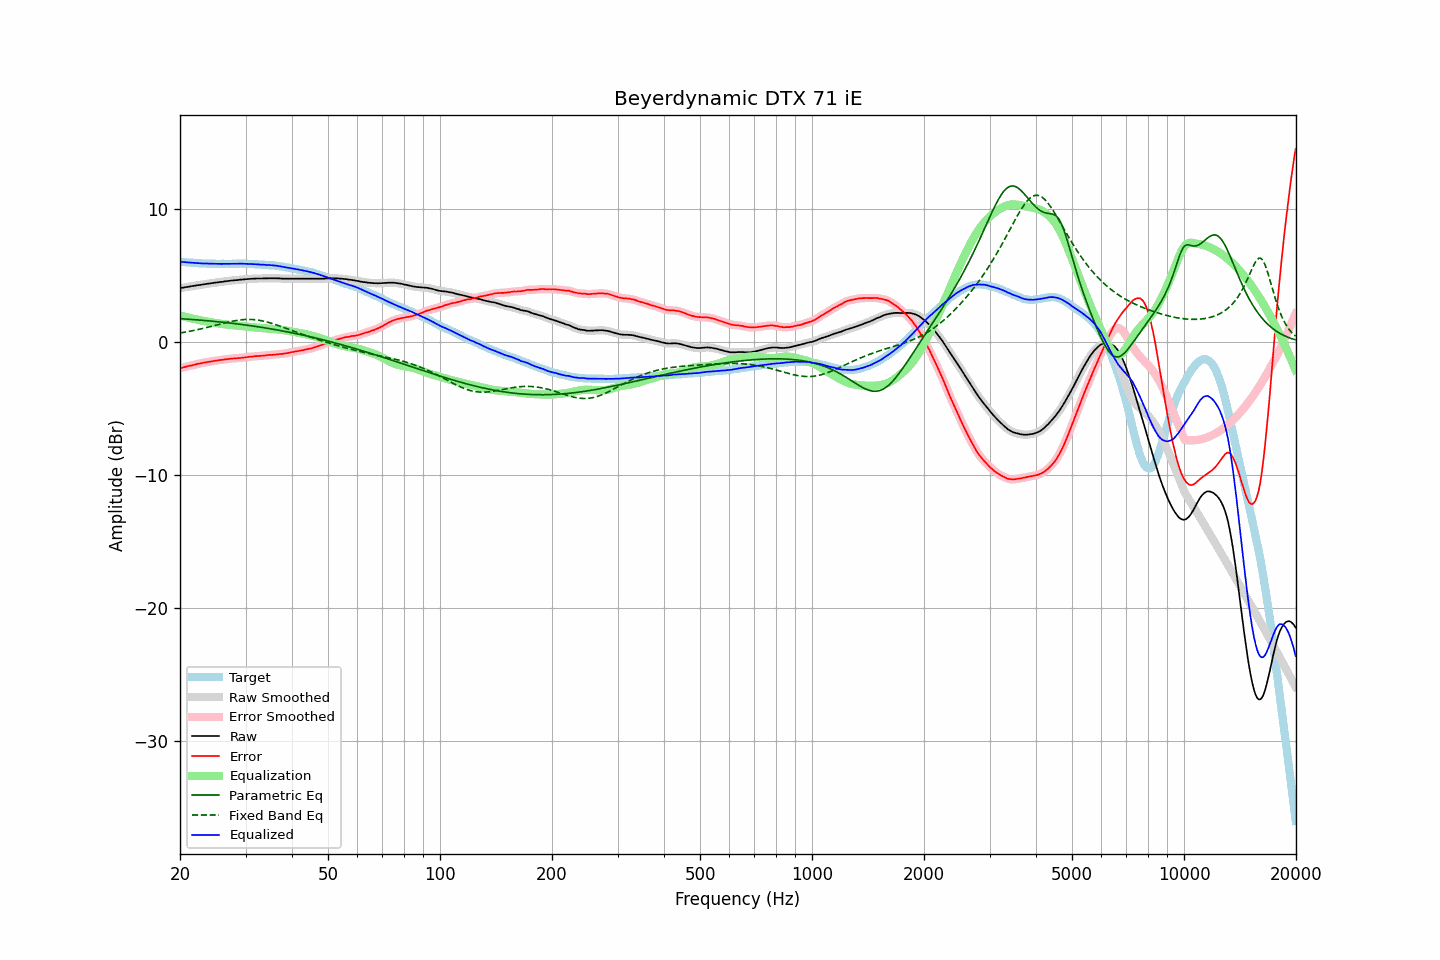

The data file committed next to this chart (first rows):
frequency, raw, error, smoothed, error_smoothed, equalization, parametric_eq, fixed_band_eq, equalized_raw, equalized_smoothed, target
20.00, 4.03, -1.98, 4.03, -1.98, 1.98, 1.74, 0.66, 6.02, 6.02, 6.02
20.20, 4.05, -1.95, 4.05, -1.95, 1.95, 1.73, 0.68, 6.01, 6.01, 6.01
20.40, 4.07, -1.92, 4.07, -1.92, 1.92, 1.73, 0.70, 5.99, 5.99, 6.00
20.61, 4.09, -1.89, 4.09, -1.89, 1.89, 1.72, 0.72, 5.98, 5.98, 5.99
20.81, 4.11, -1.85, 4.11, -1.86, 1.86, 1.71, 0.75, 5.97, 5.97, 5.97
21.02, 4.13, -1.82, 4.13, -1.83, 1.83, 1.70, 0.77, 5.96, 5.96, 5.96
21.23, 4.15, -1.79, 4.15, -1.80, 1.80, 1.69, 0.79, 5.95, 5.95, 5.95
21.44, 4.17, -1.78, 4.17, -1.77, 1.77, 1.68, 0.82, 5.95, 5.94, 5.96
21.66, 4.19, -1.74, 4.19, -1.75, 1.74, 1.68, 0.84, 5.94, 5.94, 5.94
21.87, 4.21, -1.72, 4.21, -1.72, 1.71, 1.67, 0.86, 5.93, 5.93, 5.94
22.09, 4.23, -1.68, 4.23, -1.68, 1.69, 1.66, 0.89, 5.92, 5.92, 5.92
22.31, 4.25, -1.65, 4.25, -1.66, 1.66, 1.65, 0.92, 5.91, 5.91, 5.91
22.54, 4.26, -1.63, 4.27, -1.63, 1.63, 1.64, 0.94, 5.90, 5.90, 5.90
22.76, 4.28, -1.61, 4.28, -1.61, 1.61, 1.63, 0.97, 5.89, 5.89, 5.90
22.99, 4.30, -1.58, 4.30, -1.59, 1.58, 1.62, 1.00, 5.89, 5.89, 5.89
23.22, 4.32, -1.55, 4.32, -1.56, 1.56, 1.61, 1.03, 5.88, 5.89, 5.88
23.45, 4.34, -1.54, 4.34, -1.54, 1.54, 1.60, 1.06, 5.88, 5.88, 5.89
23.69, 4.36, -1.51, 4.36, -1.52, 1.52, 1.59, 1.09, 5.88, 5.88, 5.88
23.92, 4.37, -1.49, 4.38, -1.50, 1.50, 1.57, 1.12, 5.87, 5.87, 5.87
24.16, 4.39, -1.48, 4.40, -1.48, 1.48, 1.56, 1.15, 5.87, 5.87, 5.88
24.40, 4.41, -1.46, 4.41, -1.46, 1.46, 1.55, 1.18, 5.87, 5.87, 5.88
24.65, 4.43, -1.43, 4.43, -1.44, 1.44, 1.54, 1.21, 5.87, 5.87, 5.87
24.89, 4.44, -1.42, 4.45, -1.42, 1.42, 1.53, 1.24, 5.86, 5.87, 5.87
25.14, 4.46, -1.39, 4.46, -1.40, 1.40, 1.52, 1.27, 5.87, 5.86, 5.86
25.39, 4.47, -1.38, 4.48, -1.38, 1.38, 1.51, 1.30, 5.86, 5.86, 5.86
25.65, 4.49, -1.36, 4.49, -1.37, 1.37, 1.49, 1.34, 5.86, 5.86, 5.86
25.91, 4.50, -1.35, 4.51, -1.35, 1.35, 1.48, 1.37, 5.85, 5.86, 5.86
26.16, 4.52, -1.34, 4.52, -1.34, 1.33, 1.47, 1.40, 5.86, 5.86, 5.87
26.43, 4.54, -1.31, 4.54, -1.32, 1.32, 1.45, 1.43, 5.86, 5.86, 5.86
26.69, 4.55, -1.30, 4.56, -1.30, 1.30, 1.44, 1.46, 5.86, 5.86, 5.86
26.96, 4.57, -1.28, 4.57, -1.28, 1.29, 1.43, 1.48, 5.86, 5.86, 5.86
27.23, 4.58, -1.27, 4.59, -1.27, 1.27, 1.41, 1.51, 5.86, 5.86, 5.86
27.50, 4.60, -1.25, 4.60, -1.26, 1.26, 1.40, 1.54, 5.87, 5.86, 5.86
27.77, 4.61, -1.25, 4.61, -1.25, 1.25, 1.39, 1.56, 5.86, 5.86, 5.87
28.05, 4.62, -1.23, 4.62, -1.24, 1.24, 1.37, 1.58, 5.86, 5.86, 5.86
28.33, 4.63, -1.23, 4.63, -1.23, 1.23, 1.36, 1.61, 5.86, 5.86, 5.87
28.62, 4.64, -1.22, 4.65, -1.22, 1.22, 1.34, 1.62, 5.86, 5.87, 5.87
28.90, 4.66, -1.21, 4.66, -1.21, 1.21, 1.33, 1.64, 5.87, 5.87, 5.88
29.19, 4.67, -1.20, 4.67, -1.20, 1.20, 1.31, 1.66, 5.87, 5.87, 5.88
29.48, 4.68, -1.18, 4.68, -1.19, 1.19, 1.29, 1.67, 5.87, 5.87, 5.87
29.78, 4.69, -1.17, 4.69, -1.17, 1.17, 1.28, 1.68, 5.87, 5.87, 5.87
30.08, 4.70, -1.16, 4.70, -1.16, 1.16, 1.26, 1.68, 5.86, 5.86, 5.87
30.38, 4.71, -1.13, 4.71, -1.14, 1.14, 1.25, 1.69, 5.86, 5.86, 5.85
30.68, 4.72, -1.12, 4.72, -1.12, 1.13, 1.23, 1.69, 5.85, 5.85, 5.85
30.99, 4.73, -1.11, 4.73, -1.11, 1.11, 1.21, 1.68, 5.85, 5.85, 5.85
31.30, 4.74, -1.10, 4.74, -1.10, 1.10, 1.20, 1.68, 5.84, 5.84, 5.85
31.61, 4.74, -1.09, 4.75, -1.09, 1.09, 1.18, 1.67, 5.83, 5.84, 5.84
31.93, 4.75, -1.06, 4.75, -1.08, 1.08, 1.16, 1.66, 5.83, 5.83, 5.82
32.24, 4.75, -1.07, 4.75, -1.07, 1.07, 1.14, 1.64, 5.82, 5.82, 5.83
32.57, 4.75, -1.05, 4.75, -1.06, 1.06, 1.12, 1.62, 5.81, 5.81, 5.81
32.89, 4.75, -1.05, 4.75, -1.05, 1.05, 1.10, 1.60, 5.80, 5.80, 5.81
33.22, 4.75, -1.04, 4.76, -1.04, 1.04, 1.09, 1.58, 5.79, 5.80, 5.80
33.55, 4.76, -1.03, 4.76, -1.03, 1.03, 1.07, 1.55, 5.79, 5.79, 5.80
33.89, 4.76, -1.02, 4.76, -1.02, 1.02, 1.05, 1.52, 5.78, 5.78, 5.79
34.23, 4.76, -1.00, 4.77, -1.00, 1.01, 1.03, 1.49, 5.77, 5.78, 5.77
34.57, 4.77, -0.99, 4.77, -0.99, 1.00, 1.01, 1.46, 5.77, 5.77, 5.77
34.92, 4.77, -0.97, 4.77, -0.98, 0.99, 0.99, 1.43, 5.76, 5.76, 5.75
35.27, 4.77, -0.99, 4.77, -0.98, 0.98, 0.97, 1.39, 5.75, 5.75, 5.77
35.62, 4.77, -0.96, 4.77, -0.97, 0.97, 0.95, 1.35, 5.74, 5.74, 5.74
35.97, 4.77, -0.96, 4.77, -0.96, 0.96, 0.93, 1.31, 5.73, 5.73, 5.74
... 635 more rows
